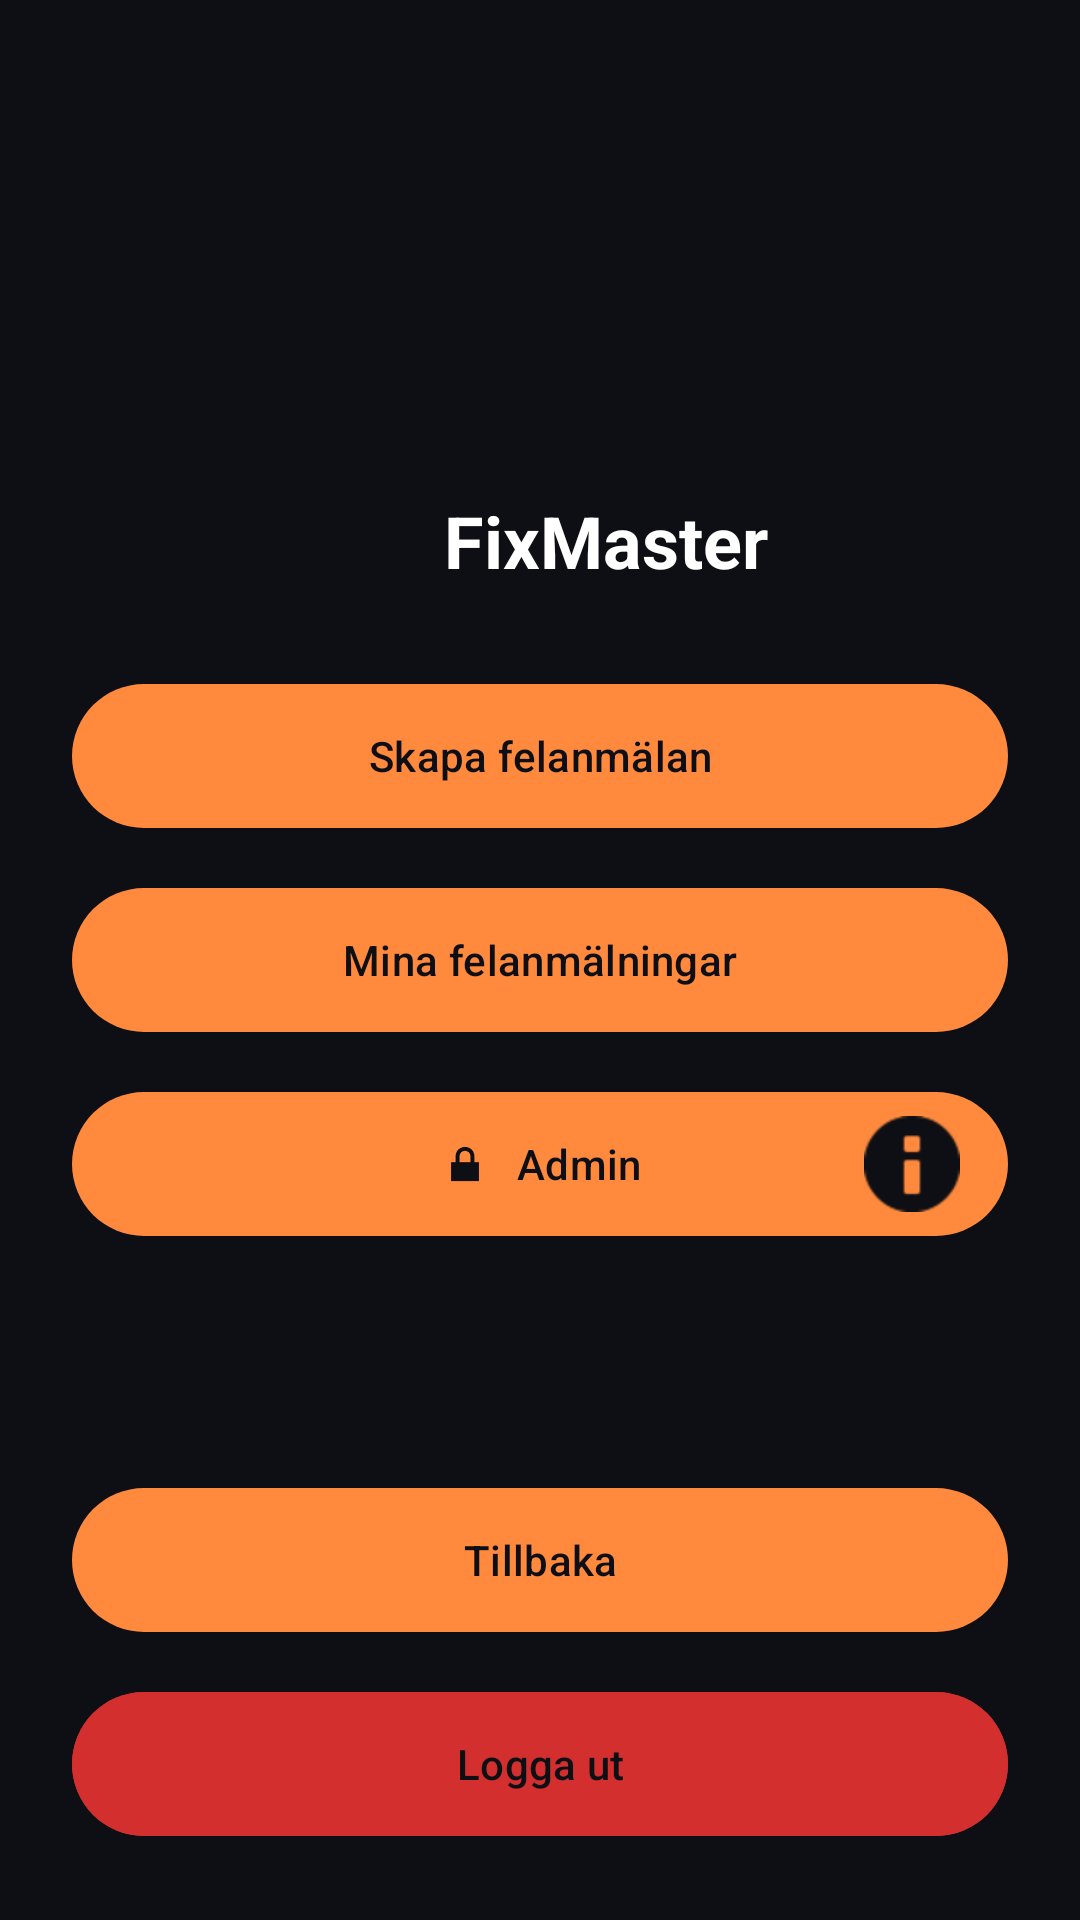

Write the Android layout XML for this screen, with the resource values it uses.
<!-- AndroidManifest.xml: application theme Theme.FixMaster -->
<!-- res/layout/activity_user_dashboard.xml -->
<?xml version="1.0" encoding="utf-8"?>
<androidx.constraintlayout.widget.ConstraintLayout xmlns:android="http://schemas.android.com/apk/res/android"
    xmlns:app="http://schemas.android.com/apk/res-auto"
    android:layout_width="match_parent"
    android:layout_height="match_parent"
    android:background="@color/fm_background"
    android:padding="24dp">

    <ImageView
        android:layout_width="196dp"
        android:layout_height="164dp"
        android:layout_marginTop="32dp"
        android:src="@drawable/ic_fixmaster_logo"
        app:layout_constraintEnd_toEndOf="parent"
        app:layout_constraintStart_toStartOf="parent"
        app:layout_constraintTop_toTopOf="parent" />

    <TextView
        android:id="@+id/tvTitle"
        android:layout_width="wrap_content"
        android:layout_height="wrap_content"
        android:layout_marginStart="124dp"
        android:layout_marginTop="140dp"
        android:text="@string/fixmaster2"
        android:textColor="@color/fm_text_primary"
        android:textSize="24sp"
        android:textStyle="bold"
        app:layout_constraintStart_toStartOf="parent"
        app:layout_constraintTop_toTopOf="parent" />

    <LinearLayout
        android:id="@+id/buttonContainer"
        android:layout_width="0dp"
        android:layout_height="wrap_content"
        android:orientation="vertical"
        app:layout_constraintBottom_toBottomOf="parent"
        app:layout_constraintEnd_toEndOf="parent"
        app:layout_constraintStart_toStartOf="parent"
        app:layout_constraintTop_toTopOf="parent">

        <com.google.android.material.button.MaterialButton
            android:id="@+id/btnCreateReport"
            android:layout_width="match_parent"
            android:layout_height="56dp"
            android:layout_marginBottom="12dp"
            android:text="@string/skapa_felanm_lan"
            android:textAllCaps="false"
            android:textColor="@color/fm_on_primary"
            app:backgroundTint="@color/fm_primary" />

        <com.google.android.material.button.MaterialButton
            android:id="@+id/btnMyReports"
            android:layout_width="match_parent"
            android:layout_height="56dp"
            android:layout_marginBottom="12dp"
            android:text="@string/mina_felanm_lningar"
            android:textAllCaps="false"
            android:textColor="@color/fm_on_primary"
            app:backgroundTint="@color/fm_primary" />

        <RelativeLayout
            android:layout_width="match_parent"
            android:layout_height="wrap_content">

            <com.google.android.material.button.MaterialButton
                android:id="@+id/btnAdminView"
                android:layout_width="match_parent"
                android:layout_height="56dp"
                android:text="@string/admin"
                android:textAllCaps="false"
                android:textColor="@color/fm_on_primary"
                app:backgroundTint="@color/fm_primary"
                app:icon="@android:drawable/ic_lock_lock"
                app:iconGravity="textStart"
                app:iconPadding="8dp" />

            <ImageButton
                android:id="@+id/btnAdminInfo"
                android:layout_width="48dp"
                android:layout_height="48dp"
                android:layout_alignParentEnd="true"
                android:layout_centerVertical="true"
                android:layout_marginEnd="8dp"
                android:background="?attr/selectableItemBackgroundBorderless"
                android:src="@android:drawable/ic_dialog_info"
                app:tint="@color/fm_on_primary" />
        </RelativeLayout>

    </LinearLayout>

    
    <com.google.android.material.button.MaterialButton
        android:id="@+id/btnDeleteAccount"
        android:layout_width="0dp"
        android:layout_height="56dp"
        android:layout_marginBottom="12dp"
        android:text="@string/tillbaka"
        android:textAllCaps="false"
        android:textColor="@color/fm_on_primary"
        app:backgroundTint="@color/fm_primary"
        app:layout_constraintBottom_toTopOf="@id/btnLogout"
        app:layout_constraintEnd_toEndOf="parent"
        app:layout_constraintStart_toStartOf="parent" />

    <com.google.android.material.button.MaterialButton
        android:id="@+id/btnLogout"
        android:layout_width="0dp"
        android:layout_height="56dp"
        android:backgroundTint="@color/status_red"
        android:text="@string/logga_ut2"
        android:textAllCaps="false"
        app:layout_constraintBottom_toBottomOf="parent"
        app:layout_constraintEnd_toEndOf="parent"
        app:layout_constraintStart_toStartOf="parent" />

</androidx.constraintlayout.widget.ConstraintLayout>
<!-- resources referenced by this layout -->
<resources>
  <color name="fm_background">#0E0F14</color>
  <color name="fm_on_primary">#0E0F14</color>
  <color name="fm_primary">#FF8A3D</color>
  <color name="fm_text_primary">#FFFFFF</color>
  <color name="status_red">#D32F2F</color>
  <string name="admin">Admin</string>
  <string name="fixmaster2">FixMaster</string>
  <string name="logga_ut2">Logga ut</string>
  <string name="mina_felanm_lningar">Mina felanmälningar</string>
  <string name="skapa_felanm_lan">Skapa felanmälan</string>
  <string name="tillbaka">Tillbaka</string>
  <style name="Theme.FixMaster" parent="Theme.Material3.Dark.NoActionBar">
  
          
          <item name="android:windowBackground">@color/fm_background</item>
  
          
          <item name="colorPrimary">@color/fm_primary</item>
          <item name="colorSecondary">@color/fm_secondary</item>
  
          <item name="colorSurface">@color/fm_surface</item>
          <item name="colorOnSurface">@color/fm_on_surface</item>
          <item name="colorOnPrimary">@color/fm_on_primary</item>
  
          
          <item name="colorControlHighlight">@color/fm_ripple</item>
  
          
          <item name="materialButtonStyle">@style/Widget.FixMaster.Button</item>
  
      </style>
  <color name="fm_secondary">#FFC199</color>
  <color name="fm_surface">#181A22</color>
  <color name="fm_on_surface">#FFFFFF</color>
  <color name="fm_ripple">#66FF8A3D</color>
  <style name="Widget.FixMaster.Button" parent="Widget.Material3.Button">
          <item name="elevation">0dp</item>
          <item name="android:stateListAnimator">@null</item>
          <item name="rippleColor">@color/fm_ripple</item>
      </style>
</resources>
